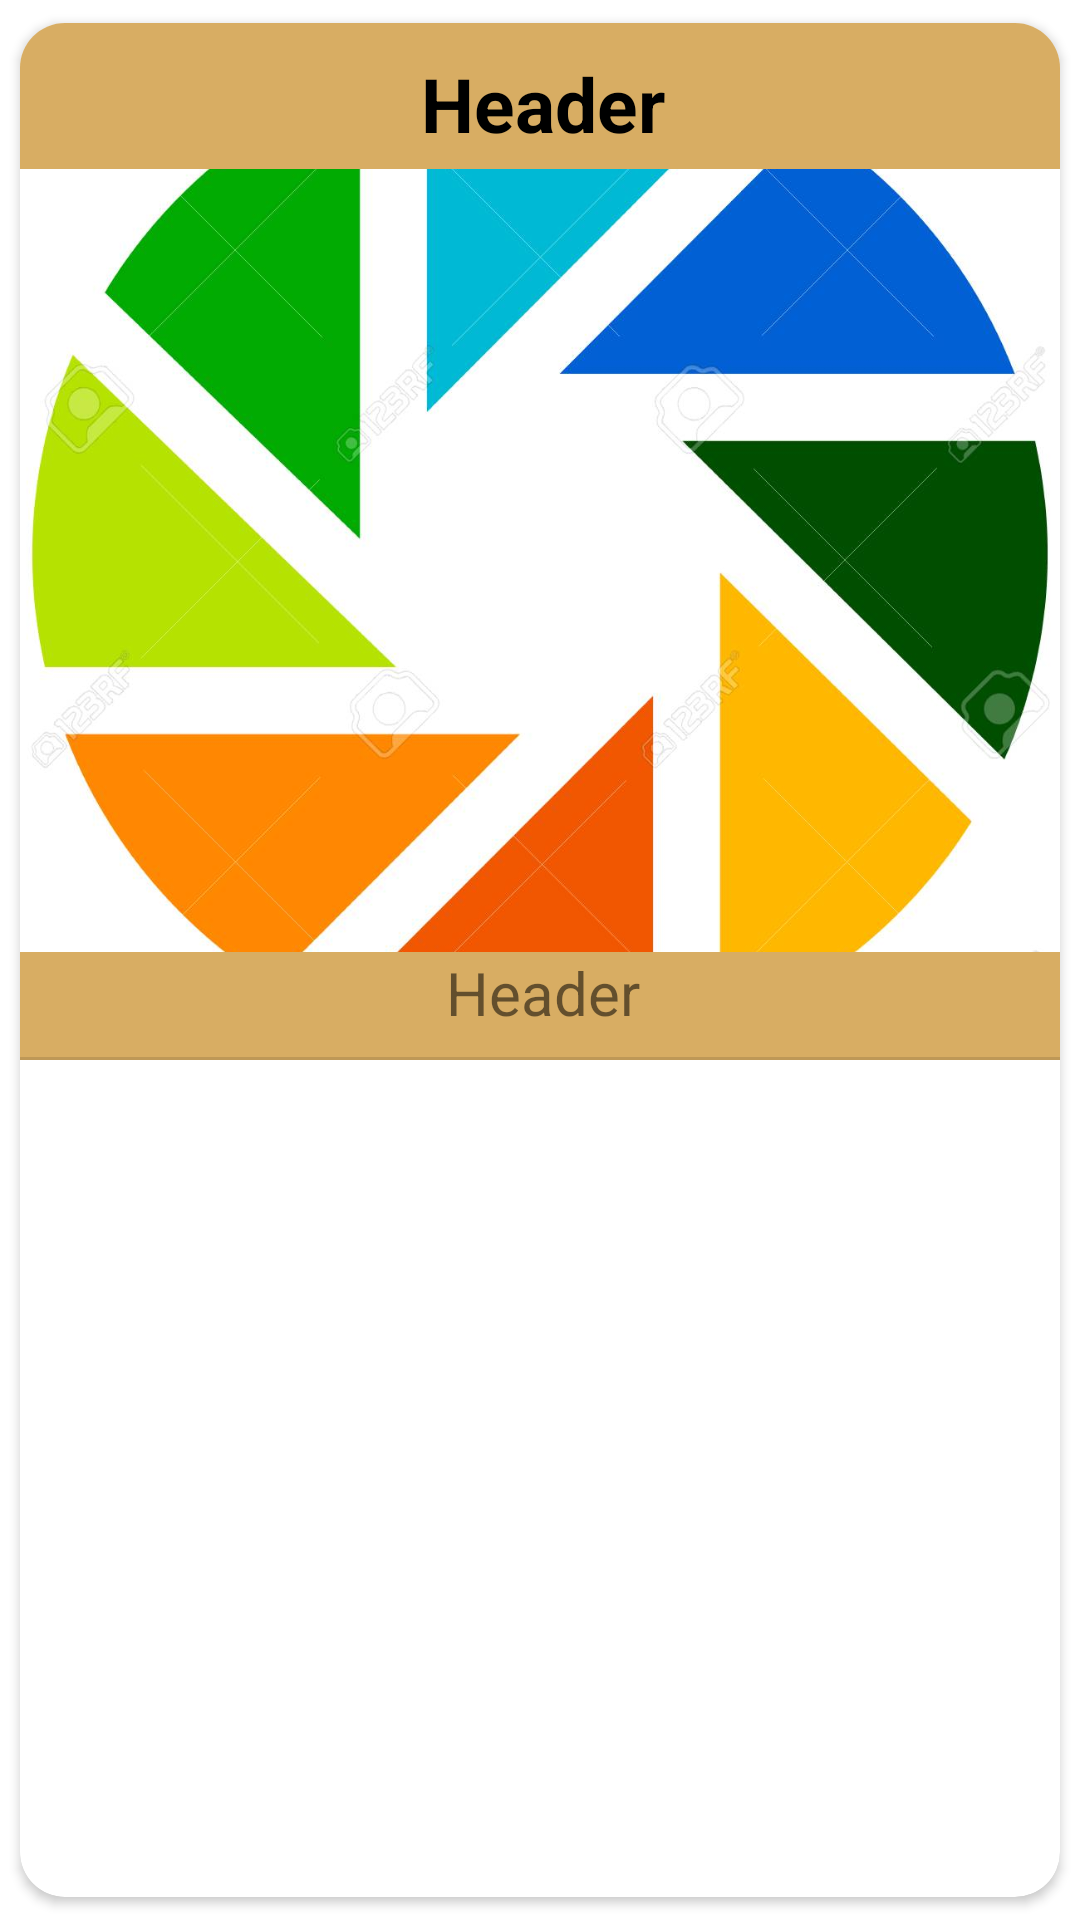

Here is an Android app screen rendered from its layout file. Give the layout XML and the strings, colors and styles it references.
<!-- AndroidManifest.xml: application theme Theme.FoodApp -->
<!-- res/layout/imagesingle.xml -->
<?xml version="1.0" encoding="utf-8"?>
<androidx.cardview.widget.CardView xmlns:android="http://schemas.android.com/apk/res/android"
    xmlns:app="http://schemas.android.com/apk/res-auto"
    android:id="@+id/clist"
    android:layout_width="match_parent"
    android:layout_height="364dp"
    app:cardCornerRadius="15dp"
    android:layout_marginBottom="5dp"
    android:layout_marginTop="3dp"
    android:background="@color/black"
    app:cardUseCompatPadding="true">

    <LinearLayout
        android:layout_width="match_parent"
        android:layout_height="wrap_content"
        android:background="@color/teal_200"
        android:orientation="vertical"
        >

        <TextView
            android:id="@+id/tvTitle"
            android:layout_width="match_parent"
            android:layout_height="wrap_content"
            android:layout_marginTop="10dp"
            android:layout_marginLeft="2dp"
            android:layout_toRightOf="@+id/ivshop"
            android:text="Header"
            android:textColor="#000"
            android:textSize="25dp"
            android:paddingBottom="5dp"
            android:gravity="center"
            android:textStyle="bold" />

        <ImageView
            android:id="@+id/ivshop"
            android:layout_width="360dp"
            android:layout_height="261dp"
            android:layout_marginLeft="4dp"
            android:layout_marginRight="4dp"
            android:paddingBottom="4dp"
            android:scaleType="centerCrop"
            android:layout_gravity="center"
            android:src="@drawable/icon" />

        <TextView
            android:id="@+id/tvType"
            android:layout_width="match_parent"
            android:layout_height="wrap_content"
            android:layout_below="@+id/tvTitle"
            android:layout_marginLeft="2dp"
            android:layout_toRightOf="@+id/ivshop"
            android:text="Header"
            android:gravity="center"
            android:paddingBottom="8dp"
            android:textSize="20dp" />
        <View
            android:id="@+id/divider2"
            android:layout_width="match_parent"
            android:layout_height="1dp"
            android:outlineSpotShadowColor="@color/design_default_color_primary"
            android:background="?android:attr/listDivider" />


    </LinearLayout>




</androidx.cardview.widget.CardView>
<!-- resources referenced by this layout -->
<resources>
  <color name="black">#000000</color>
  <color name="teal_200">#D8AD63</color>
  <!-- drawable icon: jpg bitmap (drawable, 75170 bytes) -->
  <style name="Theme.FoodApp" parent="Theme.MaterialComponents.DayNight.DarkActionBar">
          
          <item name="colorPrimary">@color/purple_500</item>
          <item name="colorPrimaryVariant">@color/purple_700</item>
          <item name="colorOnPrimary">@color/white</item>
          
          <item name="colorSecondary">@color/teal_200</item>
          <item name="colorSecondaryVariant">@color/teal_700</item>
          <item name="colorOnSecondary">@color/black</item>
          
          <item name="android:statusBarColor" tools:targetApi="l">?attr/colorPrimaryVariant</item>
          
      </style>
  <color name="purple_500">#FF6200EE</color>
  <color name="purple_700">#FF3700B3</color>
  <color name="white">#FFFFFFFF</color>
  <color name="teal_700">#FF018786</color>
</resources>
